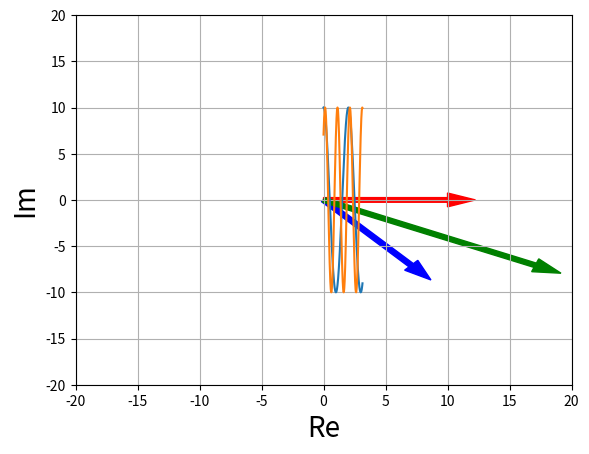

Python code for this plot:
import numpy as np
import matplotlib.pyplot as plt

# # Plotting sine waves

# def func1 (x):
#     y = 10*np.sin(np.pi*x)
#     return y

# def func2(x):
#     y = 5*np.sin(np.pi*x + np.pi/2)
#     return y

# x = np.linspace(0,2*np.pi,1000)

# y1 = func1(x)
# y2 = 5 + func2(x) # Offsetting by 5 v, representing DC offset



# plt.plot(x,y1)
# plt.plot(x,y2)
# plt.show()

# # Plotting cosine waves

# def func1 (x):
#     y = 10*np.cos(np.pi*x)
#     return y

# def func2(x):
#     y = 10*np.sin(2*np.pi*x )
#     return y

# x = np.linspace(0,np.pi,1000)

# y1 = func1(x)
# y2 = func2(x) 

# plt.plot(x,y1)
# plt.plot(x,y2)
# plt.show()

# Plotting cosine waves with phas differences 

def func1 (x):
    y = 10*np.cos(np.pi*x)
    return y

def func2(x):
    y = 10*np.sin(2*np.pi*x + np.pi/4 )
    return y

x = np.linspace(0,np.pi,1000)

y1 = func1(x)
y2 = func2(x) 

plt.plot(x,y1)
plt.plot(x,y2)
plt.show()


# plotting imaginary numbers 

def funcim1(x):
    y = 10* np.exp(1j*(np.pi*x)) #Vm* np.exp(1j*(omega*t+phshift))
    return y

def funcim2(x):
    y = 10* np.exp(1j*(2*np.pi*x - np.pi/4)) #Vm* np.exp(1j*(omega*t+phshift))
    return y

yim1 = funcim1(x)
yim2 = funcim2(x)
yim3 = yim1+yim2 # adding phasors
print(abs(yim3))


# plot at t = 0 in the complex plane
plt.arrow(0,0,yim1[0].real,yim1[0].imag,width=0.5,color='r')
plt.arrow(0,0,yim2[0].real,yim2[0].imag,width=0.5,color='b')
plt.arrow(0,0,yim3[0].real,yim3[0].imag,width=0.5,color='g')
plt.axis([-20,20,-20,20])
plt.xlabel('Re',fontsize=20)
plt.ylabel('Im',fontsize=20)
plt.grid()


plt.show()

